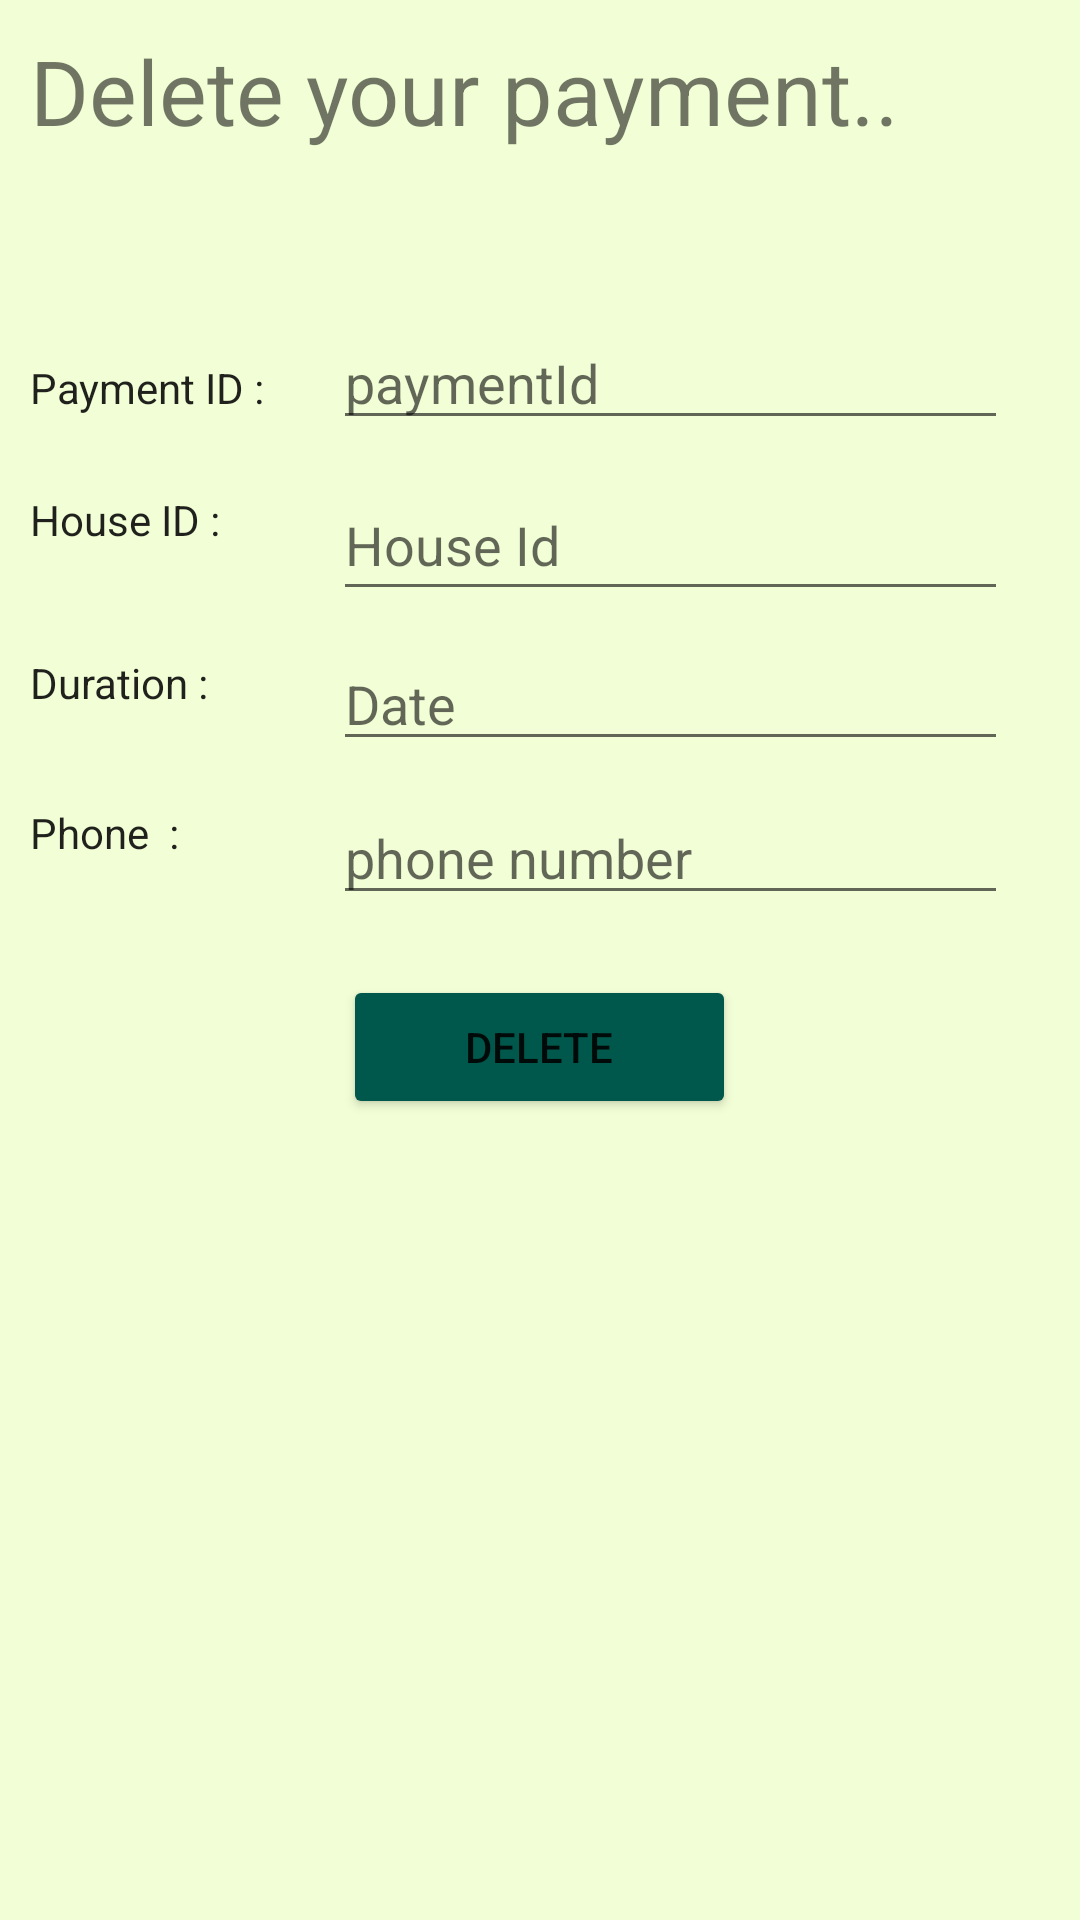

Here is an Android app screen rendered from its layout file. Give the layout XML and the strings, colors and styles it references.
<!-- AndroidManifest.xml: application theme AppTheme -->
<!-- res/layout/activity_payment_delete.xml -->
<?xml version="1.0" encoding="utf-8"?>
<LinearLayout xmlns:android="http://schemas.android.com/apk/res/android"
    xmlns:app="http://schemas.android.com/apk/res-auto"
    xmlns:tools="http://schemas.android.com/tools"
    android:layout_width="match_parent"
    android:layout_height="match_parent"
    android:orientation="vertical"
    tools:context=".Payment"
    android:background="#f2ffd6">

    <LinearLayout
        android:layout_width="match_parent"
        android:layout_height="wrap_content"
        android:orientation="vertical"
        android:layout_margin="10dp">

        <TextView
            android:layout_width="match_parent"
            android:layout_height="match_parent"
            android:text="Delete your payment.."
            android:textSize="30dp">


        </TextView>

    </LinearLayout>


    <LinearLayout
        android:layout_width="match_parent"
        android:layout_height="wrap_content"
        android:gravity="center_horizontal"
        android:orientation="vertical"
        android:layout_marginTop="45dp"
        android:layout_marginRight="10dp"
        android:layout_marginLeft="10dp">

        <LinearLayout
            android:layout_width="match_parent"
            android:layout_height="wrap_content"
            android:orientation="horizontal">

            <TextView
                android:layout_width="101dp"
                android:layout_height="wrap_content"
                android:text="Payment ID :"
                android:textAppearance="@style/TextAppearance.AppCompat.Body1" />/>

            <EditText
                android:id="@+id/PaymentID"
                android:layout_width="225dp"
                android:layout_height="wrap_content"
                android:hint="paymentId"
                android:inputType="textPersonName" />
        </LinearLayout>

        <LinearLayout
            android:layout_width="match_parent"
            android:layout_height="wrap_content"
            android:orientation="horizontal">

            <TextView
                android:layout_width="101dp"
                android:layout_height="wrap_content"
                android:text="House ID :"
                android:textAppearance="@style/TextAppearance.AppCompat.Body1" />/>

            <EditText
                android:id="@+id/houseID"
                android:layout_width="225dp"
                android:layout_height="47dp"
                android:ems="10"
                android:hint="House Id"
                android:layout_marginTop="10dp"
                android:inputType="textPersonName" />

        </LinearLayout>

        <LinearLayout
            android:layout_width="match_parent"
            android:layout_height="wrap_content"
            android:orientation="horizontal">

            <TextView
                android:layout_width="101dp"
                android:layout_height="wrap_content"
                android:text="Duration :"
                android:textAppearance="@style/TextAppearance.AppCompat.Body1" />/>

            <EditText
                android:id="@+id/date"
                android:layout_width="225dp"
                android:layout_height="40dp"
                android:ems="10"
                android:hint="Date"
                android:inputType="date"
                android:layout_marginTop="10dp"/>

        </LinearLayout>

        <LinearLayout
            android:layout_width="match_parent"
            android:layout_height="wrap_content"
            android:orientation="horizontal">

            <TextView
                android:layout_width="101dp"
                android:layout_height="wrap_content"
                android:text="Phone  :"
                android:textAppearance="@style/TextAppearance.AppCompat.Body1" />/>

            <EditText
                android:id="@+id/phone"
                android:layout_width="225dp"
                android:layout_height="wrap_content"
                android:ems="10"
                android:hint="phone number"
                android:layout_marginTop="10dp"
                android:inputType="phone" />

        </LinearLayout>




        <Button
            android:id="@+id/btnDel"
            android:layout_width="131dp"
            android:layout_height="48dp"
            android:text="Delete"
            android:layout_marginTop="20dp"
            android:backgroundTint="@color/colorPrimaryDark"
            android:backgroundTintMode="src_over"/>

    </LinearLayout>




</LinearLayout>
<!-- resources referenced by this layout -->
<resources>
  <color name="colorPrimaryDark">#00574B</color>
  <style name="AppTheme" parent="Theme.AppCompat.Light.DarkActionBar">
          
          <item name="colorPrimary">@color/colorPrimary</item>
          <item name="colorPrimaryDark">@color/colorPrimaryDark</item>
          <item name="colorAccent">@color/colorAccent</item>
          <item name="android:windowBackground">@color/windowBackground</item>
          <item name="android:colorBackground">@color/windowBackground</item>    </style>
  <color name="colorPrimary">#008577</color>
  <color name="colorAccent">#D81B60</color>
  <color name="windowBackground">#F3F3F3</color>
</resources>
